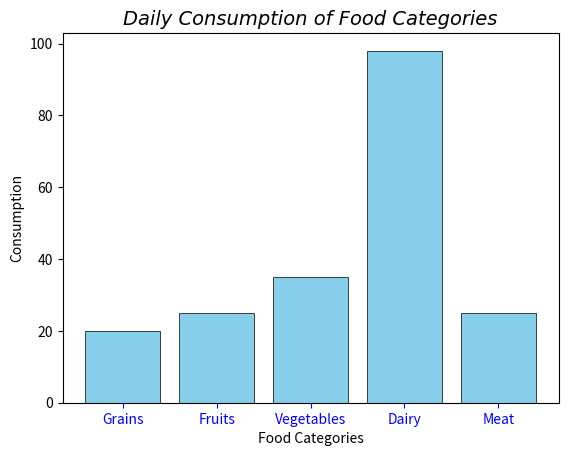

Write Python code to recreate this figure.
import matplotlib.pyplot as plt
 
import numpy as np

categories=np.array(["Grains","Fruits","Vegetables","Dairy","Meat"])
values=np.array([20,25,35,98,25])

#plt.barh(categories,values,color="skyblue")

plt.bar(categories,values,color="skyblue",edgecolor="black",linewidth=0.5)
plt.title("Daily Consumption of Food Categories",
          fontsize=14,
          fontfamily="arial",
          style="italic",
          color="black")

plt.xlabel("Food Categories")
plt.ylabel("Consumption")

#plt.xticks(rotation=45)
plt.tick_params(axis='x',
                colors='blue'
)
                

plt.show()
